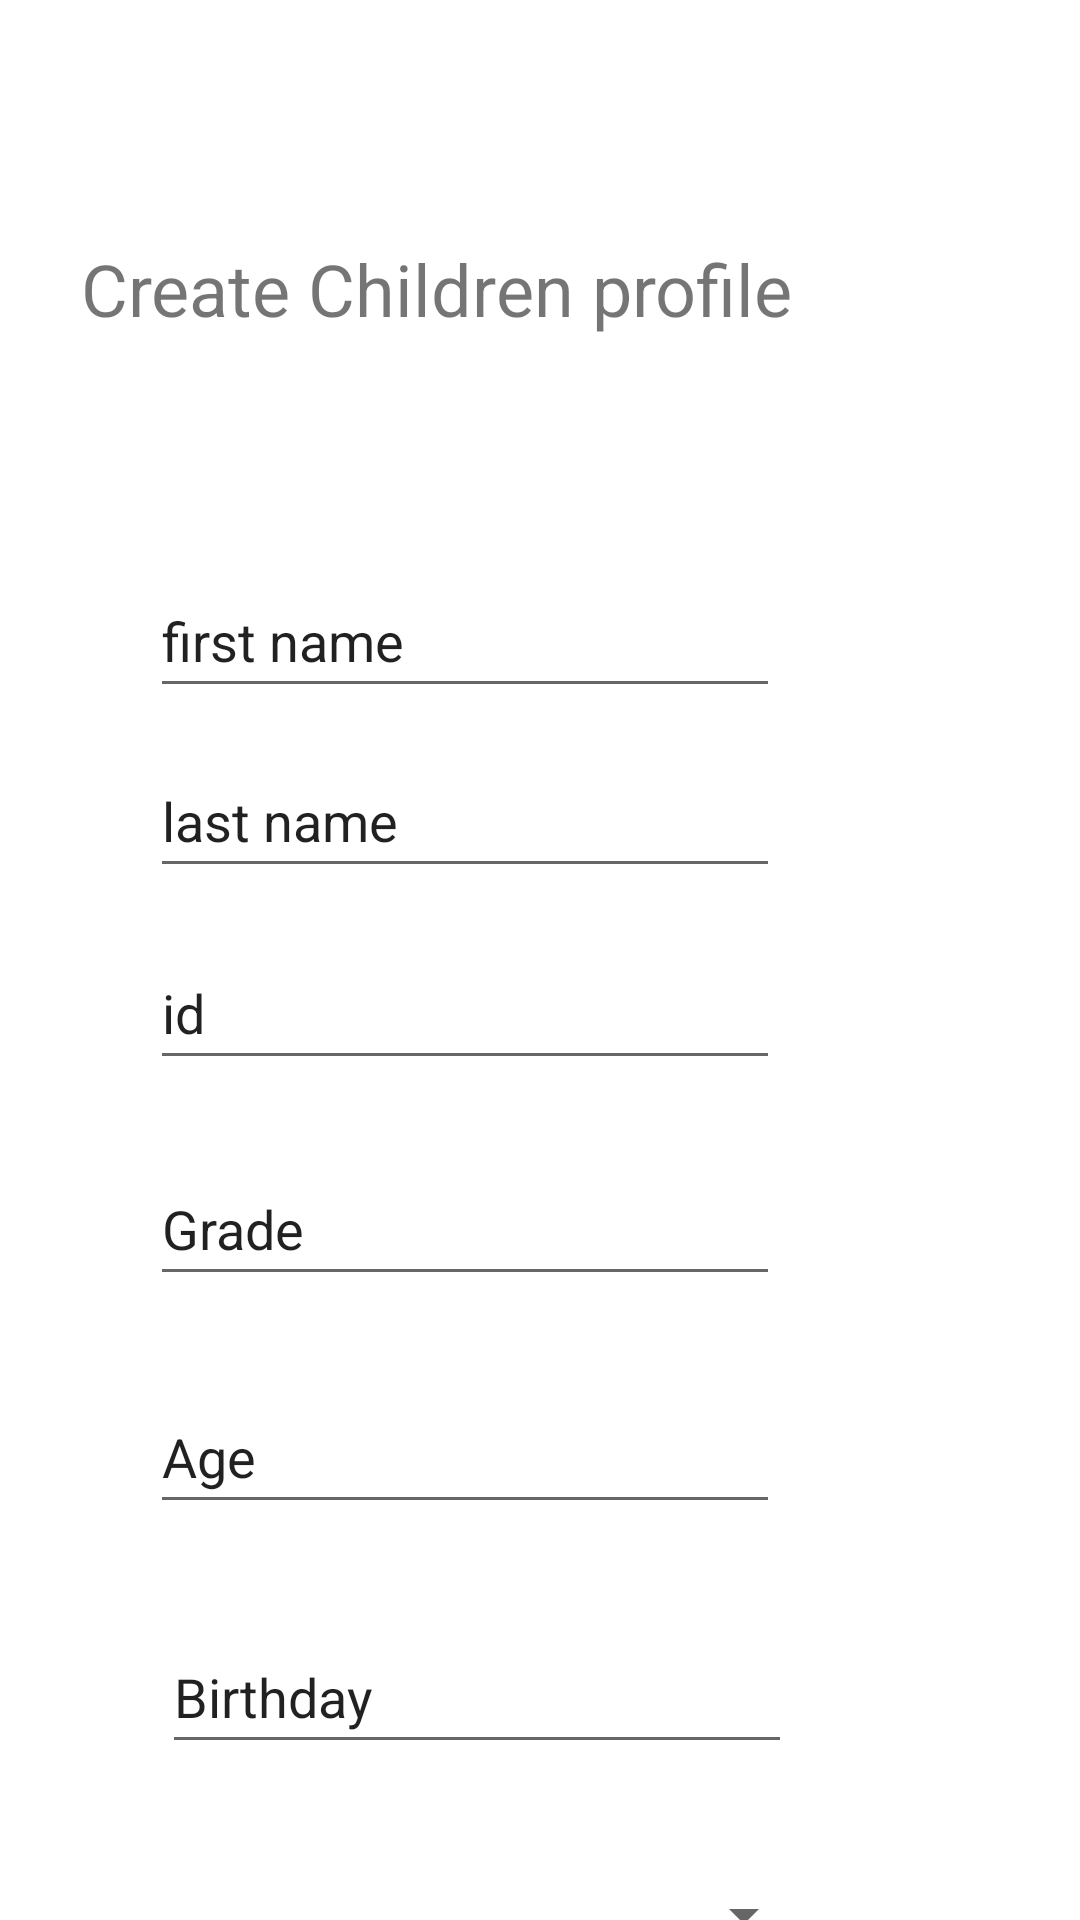

Write the Android layout XML for this screen, with the resource values it uses.
<!-- AndroidManifest.xml: application theme Theme.ShareCare -->
<!-- res/layout/activity_create_children_profiles.xml -->
<?xml version="1.0" encoding="utf-8"?>
<androidx.constraintlayout.widget.ConstraintLayout xmlns:android="http://schemas.android.com/apk/res/android"
    xmlns:app="http://schemas.android.com/apk/res-auto"
    xmlns:tools="http://schemas.android.com/tools"
    android:layout_width="match_parent"
    android:layout_height="match_parent"
    tools:context=".create_children_profiles_activity">

    <Button
        android:id="@+id/continueBtn"
        android:layout_width="155dp"
        android:layout_height="59dp"
        android:layout_marginTop="768dp"
        android:layout_marginEnd="128dp"
        android:backgroundTint="#24978C"
        android:text="@string/continue"
        app:layout_constraintEnd_toEndOf="parent"
        app:layout_constraintTop_toTopOf="parent"
        tools:ignore="TextContrastCheck" />

    <TextView
        android:id="@+id/textView12"
        android:layout_width="wrap_content"
        android:layout_height="wrap_content"
        android:layout_marginTop="80dp"
        android:layout_marginEnd="96dp"
        android:text="@string/create_children_profile"
        android:textSize="24sp"
        app:layout_constraintEnd_toEndOf="parent"
        app:layout_constraintTop_toTopOf="parent" />

    <EditText
        android:id="@+id/firstNameEt"
        android:layout_width="wrap_content"
        android:layout_height="wrap_content"
        android:layout_marginTop="188dp"
        android:layout_marginEnd="100dp"
        android:ems="10"
        android:inputType="textPersonName"
        android:minHeight="48dp"
        android:text="@string/first_name"
        app:layout_constraintEnd_toEndOf="parent"
        app:layout_constraintTop_toTopOf="parent"
        android:importantForAutofill="no" />

    <EditText
        android:id="@+id/idEt"
        android:layout_width="wrap_content"
        android:layout_height="wrap_content"
        android:layout_marginTop="312dp"
        android:layout_marginEnd="100dp"
        android:ems="10"
        android:inputType="textPersonName"
        android:minHeight="48dp"
        android:text="@string/id"
        app:layout_constraintEnd_toEndOf="parent"
        app:layout_constraintTop_toTopOf="parent"
        android:autofillHints="" />

    <EditText
        android:id="@+id/lastNameEt"
        android:layout_width="wrap_content"
        android:layout_height="wrap_content"
        android:layout_marginTop="248dp"
        android:layout_marginEnd="100dp"
        android:autofillHints=""
        android:ems="10"
        android:inputType="textPersonName"
        android:minHeight="48dp"
        android:text="@string/last_name"
        app:layout_constraintEnd_toEndOf="parent"
        app:layout_constraintTop_toTopOf="parent"
        tools:ignore="TextContrastCheck" />

    <EditText
        android:id="@+id/gradeEt"
        android:layout_width="wrap_content"
        android:layout_height="wrap_content"
        android:layout_marginTop="384dp"
        android:layout_marginEnd="100dp"
        android:ems="10"
        android:inputType="textPersonName"
        android:minHeight="48dp"
        android:text="@string/grade"
        app:layout_constraintEnd_toEndOf="parent"
        app:layout_constraintTop_toTopOf="parent"
        android:autofillHints="" />

    <EditText
        android:id="@+id/ageEt"
        android:layout_width="wrap_content"
        android:layout_height="wrap_content"
        android:layout_marginTop="460dp"
        android:layout_marginEnd="100dp"
        android:ems="10"
        android:inputType="textPersonName"
        android:minHeight="48dp"
        android:text="@string/age"
        app:layout_constraintEnd_toEndOf="parent"
        app:layout_constraintTop_toTopOf="parent"
        tools:ignore="TextContrastCheck"
        android:autofillHints="" />

    <EditText
        android:id="@+id/birthdayEt"
        android:layout_width="wrap_content"
        android:layout_height="wrap_content"
        android:layout_marginTop="540dp"
        android:layout_marginEnd="96dp"
        android:ems="10"
        android:inputType="textPersonName"
        android:minHeight="48dp"
        android:text="@string/birthday"
        app:layout_constraintEnd_toEndOf="parent"
        app:layout_constraintTop_toTopOf="parent"
        android:autofillHints="" />

    <Spinner
        android:id="@+id/languageSpinner"
        android:layout_width="232dp"
        android:layout_height="53dp"
        android:layout_marginTop="696dp"
        android:layout_marginEnd="88dp"
        app:layout_constraintEnd_toEndOf="parent"
        app:layout_constraintTop_toTopOf="parent"
        tools:ignore="SpeakableTextPresentCheck" />

    <Spinner
        android:id="@+id/religionSpinner"
        android:layout_width="232dp"
        android:layout_height="53dp"
        android:layout_marginTop="612dp"
        android:layout_marginEnd="88dp"
        app:layout_constraintEnd_toEndOf="parent"
        app:layout_constraintTop_toTopOf="parent"
        tools:ignore="SpeakableTextPresentCheck" />

</androidx.constraintlayout.widget.ConstraintLayout>
<!-- resources referenced by this layout -->
<resources>
  <string name="age">Age</string>
  <string name="birthday">Birthday</string>
  <string name="create_children_profile">Create Children profile</string>
  <string name="first_name">first name</string>
  <string name="grade">Grade</string>
  <string name="id">id</string>
  <string name="last_name">last name</string>
  <style name="Theme.ShareCare" parent="Theme.MaterialComponents.DayNight.DarkActionBar">
          
          <item name="colorPrimary">@color/purple_500</item>
          <item name="colorPrimaryVariant">@color/purple_700</item>
          <item name="colorOnPrimary">@color/white</item>
          
          <item name="colorSecondary">@color/teal_200</item>
          <item name="colorSecondaryVariant">@color/teal_700</item>
          <item name="colorOnSecondary">@color/black</item>
          
          <item name="android:statusBarColor">?attr/colorPrimaryVariant</item>
          
      </style>
  <!-- not gathered from this repository: default colours our renderer supplied (Android Studio template values) -->
  <color name="purple_500">#FF6200EE</color>
  <color name="purple_700">#FF3700B3</color>
  <color name="teal_200">#FF03DAC5</color>
  <color name="teal_700">#FF018786</color>
  <color name="black">#FF000000</color>
  <color name="white">#FFFFFFFF</color>
</resources>
